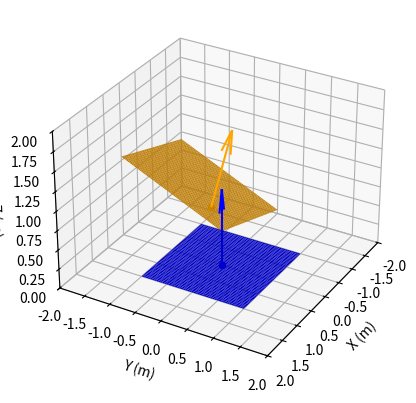

Here is the Python script that generated this plot:
#!/usr/bin/env python3
# -*- coding: utf-8 -*-

"""
Digital Tools for Physicists.

Mini-Project: Illuminance Map
File Name: plane.py

This file contains the implementation of the Plane class, which represents a plane in a 3D space.
The Plane class provides functionality for modeling and visualizing planes in 3D space.

It is part of the course project "Digital Tools for Physicists" and was developed by Marion Bonvarlet and Dorian Mendes.

Created on Thu Apr 11, 2024

@author:
    - Marion Bonvarlet
    - Dorian Mendes
"""

import matplotlib.pyplot as plt
import numpy as np


class Plane():
    """
    Represents a plane in 3D space.

    Attributes
    ----------
    instances : list
        List containing all instances of planes created.
    x_min, y_min, z_min : float
        Minimum values of the x, y, and z-coordinates defining the boundaries of the plane.
    x_max, y_max, z_max : float
        Maximum values of the x, y, and z-coordinates defining the boundaries of the plane.
    x : ndarray
        Meshgrid array containing x-coordinates of points in the plane.
    y : ndarray
        Meshgrid array containing y-coordinates of points in the plane.
    z : ndarray
        Array containing z-coordinates of points in the plane, calculated based on the plane equation.

    Methods
    -------
    __init__(self, x_lim, y_lim, normal_vector, point_in_plane, N_x, N_y)
        Initializes a plane object with the given parameters.

    Notes
    -----
    The plane should not be vertical (a wall), so the coefficient c in the normal vector must not be 0.
    """

    instances = []

    def __init__(self, x_lim: list, y_lim: list, normal_vector: list, point_in_plane: list, N_x: int, N_y: int) -> None:
        """
        Initialize a plane object with the given parameters.

        Parameters
        ----------
        x_lim : list
            List containing the minimum and maximum values of the x-coordinate defining the boundaries of the plane.
        y_lim : list
            List containing the minimum and maximum values of the y-coordinate defining the boundaries of the plane.
        normal_vector : list
            List containing the coefficients of the normal vector to the plane's surface equation.
            The plane should not be vertical (a wall), so the coefficient c must not be 0.
        point_in_plane : list
            List containing the coordinates of a point that lies on the plane's surface.
        N_x : int
            Number of points along the x-axis for the meshgrid.
        N_y : int
            Number of points along the y-axis for the meshgrid.
        """
        x_min, x_max = x_lim
        y_min, y_max = y_lim
        a, b, c = normal_vector
        x0, y0, z0 = point_in_plane

        if c == 0:
            raise ValueError(
                "The plane should not be vertical (a wall). The coefficient 'c' in the normal vector must not be 0.")

        # Add the newly created instance to 'instances'
        self.__class__.instances.append(self)

        # Initialize attributes
        self.x_min, self.x_max = x_min, x_max
        self.y_min, self.y_max = y_min, y_max
        self.a, self.b, self.c = a, b, c

        # Create meshgrid for x and y coordinates
        x = np.linspace(self.x_min, self.x_max, N_x)
        y = np.linspace(self.y_min, self.y_max, N_y)
        self.x, self.y = np.meshgrid(x, y)

        # Calculate z-coordinates based on the plane equation
        self.z = self.a/self.c*(x0-self.x) + self.b/self.c*(y0-self.y) + z0


if __name__ == '__main__':
    ax = plt.figure(num="Plane test").add_subplot(projection='3d')

    # Configure plot labels and limits
    ax.view_init(30, 30)
    ax.set_xlabel('X (m)')
    ax.set_ylabel('Y (m)')
    ax.set_zlabel('Z (m)')
    ax.set_xlim(-2, 2)
    ax.set_ylim(-2, 2)
    ax.set_zlim(0, 2)

    # Define plane parameters for visualization
    point1 = [0, 0, 0]
    normal_vector1 = [0, 0, 1]  # Normal vector perpendicular to the plane
    plane1 = Plane(x_lim=[-1, 1], y_lim=[-1, 1],
                   normal_vector=normal_vector1, point_in_plane=point1, N_x=50, N_y=50)
    ax.plot_surface(plane1.x, plane1.y, plane1.z, color='blue')
    ax.scatter(*point1, color='blue')
    ax.quiver(*point1, *normal_vector1, color='blue')

    # Define another plane for visualization
    point2 = [-.5, -.5, .5]
    normal_vector2 = [-.2, .3, 1]
    plane2 = Plane(x_lim=[-2, 0], y_lim=[-2, 0],
                   normal_vector=normal_vector2, point_in_plane=point2, N_x=50, N_y=50)
    ax.plot_surface(plane2.x, plane2.y, plane2.z, color='orange')
    ax.scatter(*point2, color='orange')
    ax.quiver(*point2, *normal_vector2, color='orange')

    plt.show()
